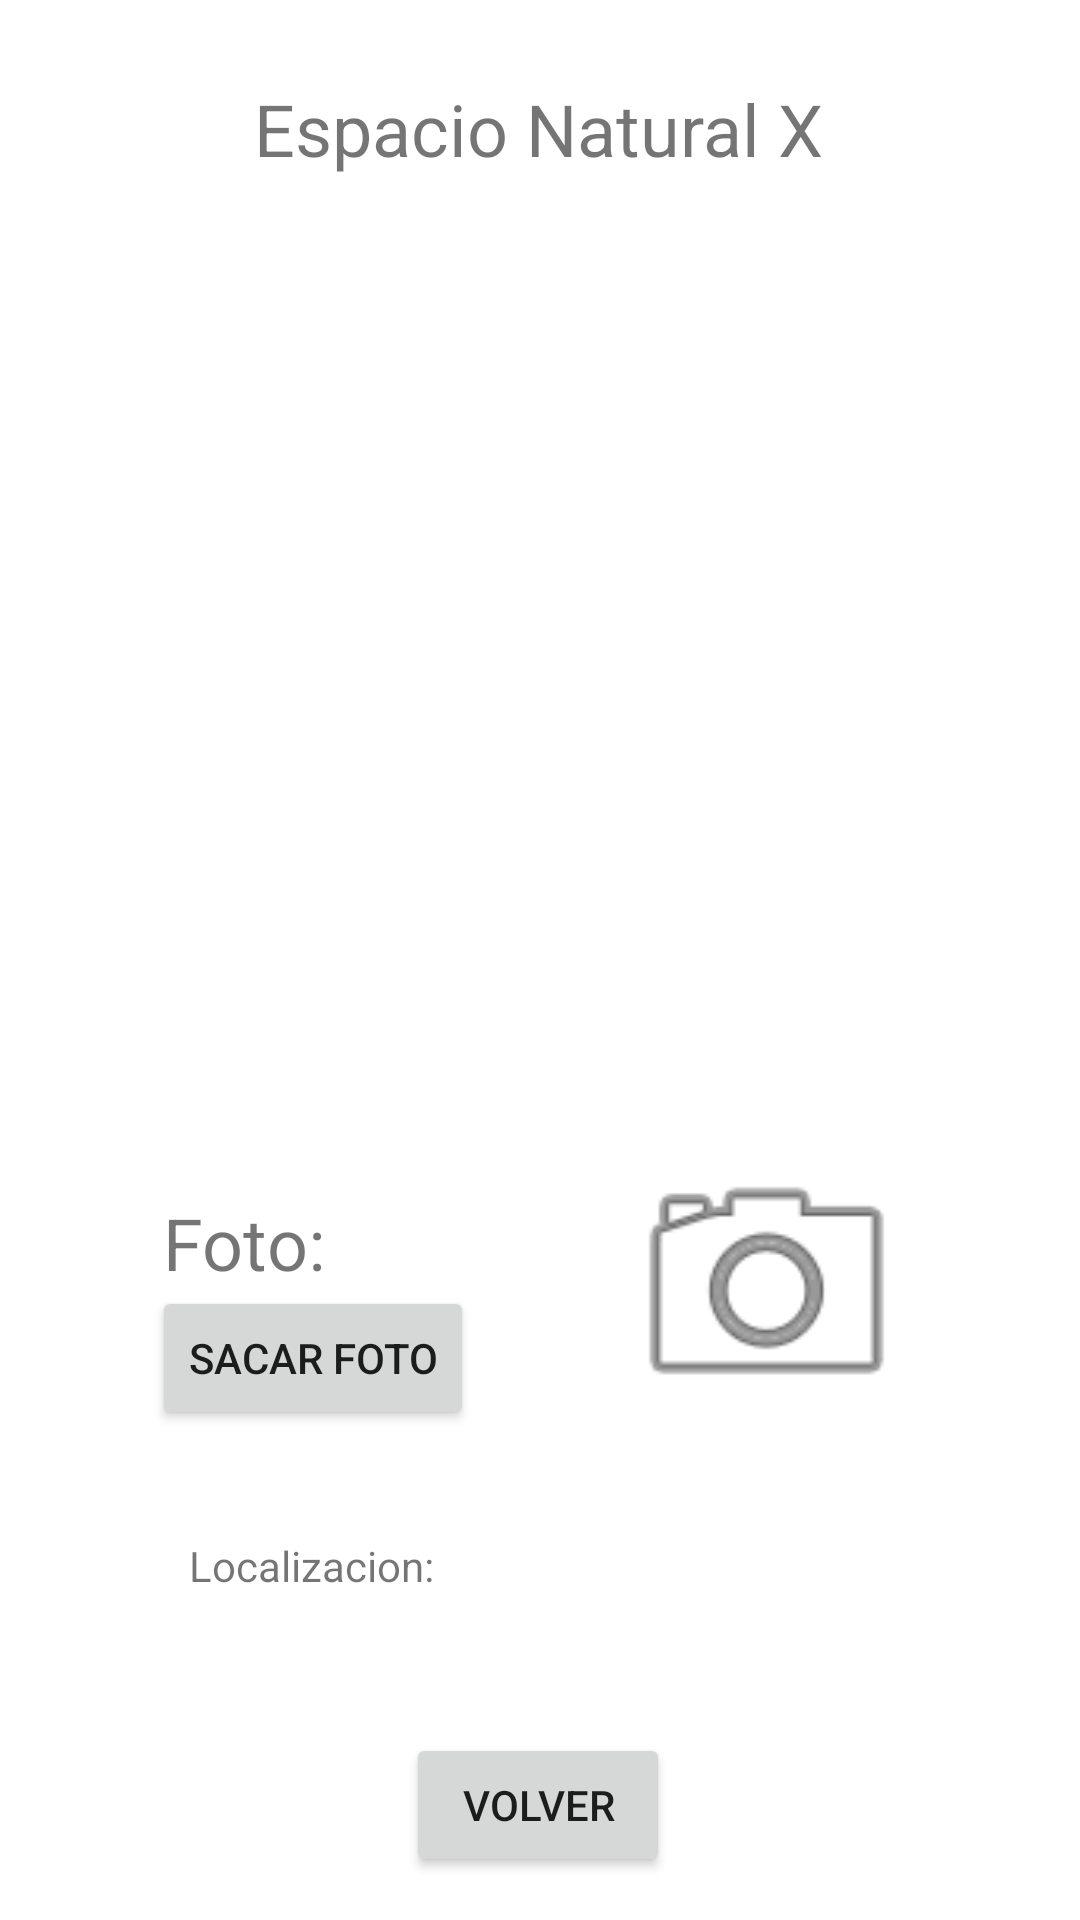

Produce the Android XML layout that renders to this screen, including the resource entries it uses.
<!-- AndroidManifest.xml: application theme Theme.Euskalmet -->
<!-- res/layout/activity_detail_espacio_natural.xml -->
<?xml version="1.0" encoding="utf-8"?>
<androidx.constraintlayout.widget.ConstraintLayout xmlns:android="http://schemas.android.com/apk/res/android"
    xmlns:app="http://schemas.android.com/apk/res-auto"
    xmlns:tools="http://schemas.android.com/tools"
    android:layout_width="match_parent"
    android:layout_height="match_parent"
    tools:context=".DetailEspacioNaturalActivity">

    <TextView
        android:id="@+id/textView_NombreEspacioNatural"
        android:layout_width="wrap_content"
        android:layout_height="wrap_content"
        android:text="@string/textView_nombreEspacioNatural"
        android:textSize="24sp"
        app:layout_constraintBottom_toBottomOf="parent"
        app:layout_constraintEnd_toEndOf="parent"
        app:layout_constraintHorizontal_bias="0.497"
        app:layout_constraintStart_toStartOf="parent"
        app:layout_constraintTop_toTopOf="parent"
        app:layout_constraintVertical_bias="0.044" />

    <Button
        android:id="@+id/btn_volverDetailEspacioNatural"
        android:layout_width="wrap_content"
        android:layout_height="wrap_content"
        android:text="@string/btn_VolverInfo"
        app:layout_constraintBottom_toBottomOf="parent"
        app:layout_constraintEnd_toEndOf="parent"
        app:layout_constraintHorizontal_bias="0.498"
        app:layout_constraintStart_toStartOf="parent"
        app:layout_constraintTop_toTopOf="parent"
        app:layout_constraintVertical_bias="0.976" />

    <ListView
        android:id="@+id/listViewEspacioNatural"
        android:layout_width="251dp"
        android:layout_height="356dp"
        app:layout_constraintBottom_toBottomOf="parent"
        app:layout_constraintEnd_toEndOf="parent"
        app:layout_constraintStart_toStartOf="parent"
        app:layout_constraintTop_toTopOf="parent"
        app:layout_constraintVertical_bias="0.208" />

    <TextView
        android:id="@+id/textView_foto"
        android:layout_width="71dp"
        android:layout_height="34dp"
        android:text="@string/textView_foto"
        android:textSize="24sp"
        app:layout_constraintBottom_toBottomOf="parent"
        app:layout_constraintEnd_toEndOf="parent"
        app:layout_constraintHorizontal_bias="0.188"
        app:layout_constraintStart_toStartOf="parent"
        app:layout_constraintTop_toTopOf="parent"
        app:layout_constraintVertical_bias="0.657" />

    <ImageView
        android:id="@+id/imageViewFoto"
        android:layout_width="139dp"
        android:layout_height="101dp"
        app:layout_constraintBottom_toBottomOf="parent"
        app:layout_constraintEnd_toEndOf="parent"
        app:layout_constraintHorizontal_bias="0.841"
        app:layout_constraintStart_toStartOf="parent"
        app:layout_constraintTop_toTopOf="parent"
        app:layout_constraintVertical_bias="0.701"
        app:srcCompat="@android:drawable/ic_menu_camera" />

    <Button
        android:id="@+id/btn_hacerFoto"
        android:layout_width="wrap_content"
        android:layout_height="wrap_content"
        android:text="@string/btn_hacerFoto"
        app:layout_constraintBottom_toBottomOf="parent"
        app:layout_constraintEnd_toEndOf="parent"
        app:layout_constraintHorizontal_bias="0.201"
        app:layout_constraintStart_toStartOf="parent"
        app:layout_constraintTop_toTopOf="parent"
        app:layout_constraintVertical_bias="0.724" />

    <TextView
        android:id="@+id/textView_Localizacion"
        android:layout_width="wrap_content"
        android:layout_height="wrap_content"
        android:text="@string/textView_localizacion"
        app:layout_constraintBottom_toBottomOf="parent"
        app:layout_constraintEnd_toEndOf="parent"
        app:layout_constraintHorizontal_bias="0.226"
        app:layout_constraintStart_toStartOf="parent"
        app:layout_constraintTop_toTopOf="parent"
        app:layout_constraintVertical_bias="0.825" />
</androidx.constraintlayout.widget.ConstraintLayout>
<!-- resources referenced by this layout -->
<resources>
  <string name="btn_VolverInfo">Volver </string>
  <string name="btn_hacerFoto">Sacar Foto </string>
  <string name="textView_foto">Foto: </string>
  <string name="textView_localizacion">Localizacion: </string>
  <string name="textView_nombreEspacioNatural">Espacio Natural X</string>
  <style name="Theme.Euskalmet" parent="Theme.MaterialComponents.DayNight.DarkActionBar">
          
          <item name="colorPrimary">@color/purple_500</item>
          <item name="colorPrimaryVariant">@color/purple_700</item>
          <item name="colorOnPrimary">@color/white</item>
          
          <item name="colorSecondary">@color/teal_200</item>
          <item name="colorSecondaryVariant">@color/teal_700</item>
          <item name="colorOnSecondary">@color/black</item>
          
          <item name="android:statusBarColor" tools:targetApi="l">?attr/colorPrimaryVariant</item>
          
      </style>
  <!-- not gathered from this repository: default colours our renderer supplied (Android Studio template values) -->
  <color name="purple_500">#FF6200EE</color>
  <color name="purple_700">#FF3700B3</color>
  <color name="teal_200">#FF03DAC5</color>
  <color name="teal_700">#FF018786</color>
  <color name="black">#FF000000</color>
  <color name="white">#FFFFFFFF</color>
</resources>
